Run: headless pygame with SDL's dummy video driver; simulated clock (each Clock.tick advances the game by its frame time, no real sleeping); random seed 0; keys injected as events and as key.get_pressed() state; mouse plan: one left click at the window centre at the start of phase 2, then a move to the lower-right quarter at the start of phase 3.
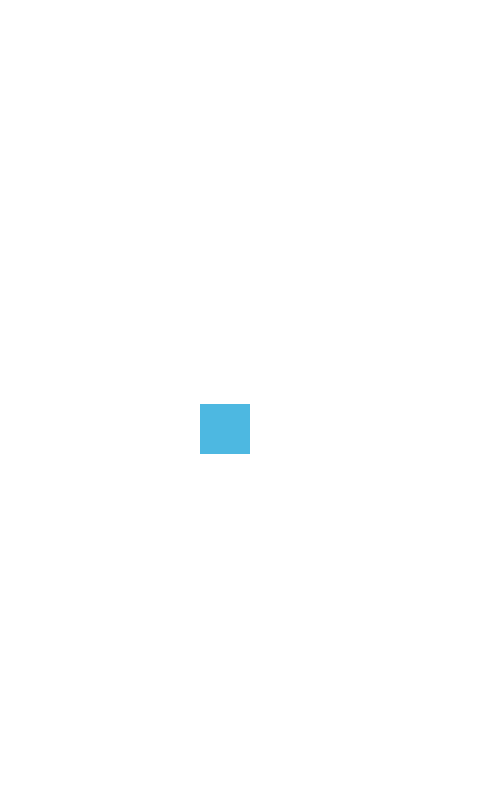
Frame 1 of 4 · flips 1–60 · no input
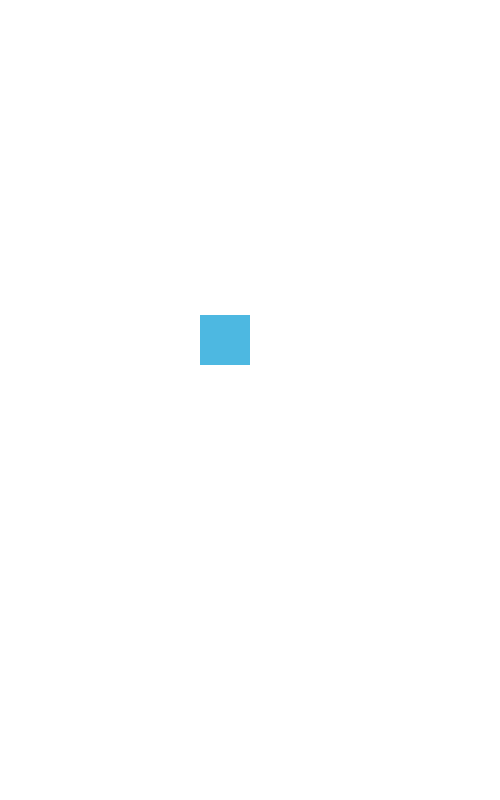
Frame 2 of 4 · flips 61–180 · clicked the window centre · tapped SPACE, RETURN · held RIGHT (→), D
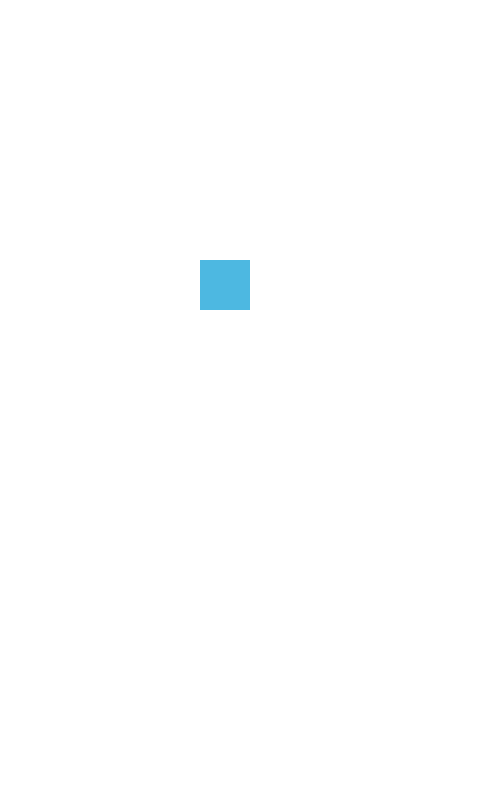
Frame 3 of 4 · flips 181–300 · moved the mouse to the lower-right quarter · held DOWN (↓), S
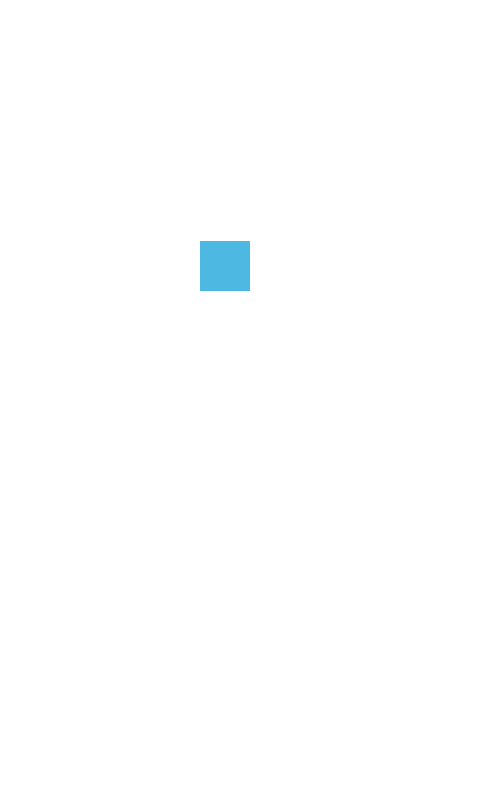
Frame 4 of 4 · flips 301–420 · held LEFT (←), A, UP (↑), W

The pygame program that drew these frames:

import pygame

pygame.init()
screen = pygame.display.set_mode((500, 800))
pygame.display.set_caption('Flappy Bird')


class Player():
    def __init__(self, x, y, size):
        self.x = x
        self.y = y
        self.size = size
        self.vel = 0

    def render(self):
        pygame.draw.rect(screen, (77, 184, 225), (self.x, self.y, self.size, self.size))

    def fall(self):
        self.y += self.vel
        if self.vel <= 0.8:  # Maximum velocity
            self.vel += 0.0025  # Gravity

    def jump(self):
        self.vel = -0.9


x = 200
y = 400
size = 50
jumping = False
running = True
player = Player(x, y, size)

while running:
    for event in pygame.event.get():
        if event.type == pygame.QUIT:
            running = False
        if event.type == pygame.MOUSEBUTTONDOWN:
            if event.button == 1:
                jumping = True

    screen.fill('white')

    player.render()

    if jumping:
        player.jump()  # jumping = player.jump() makes the game run smoother.
        jumping = False
    else:
        player.fall()

    pygame.display.flip()

pygame.quit()
